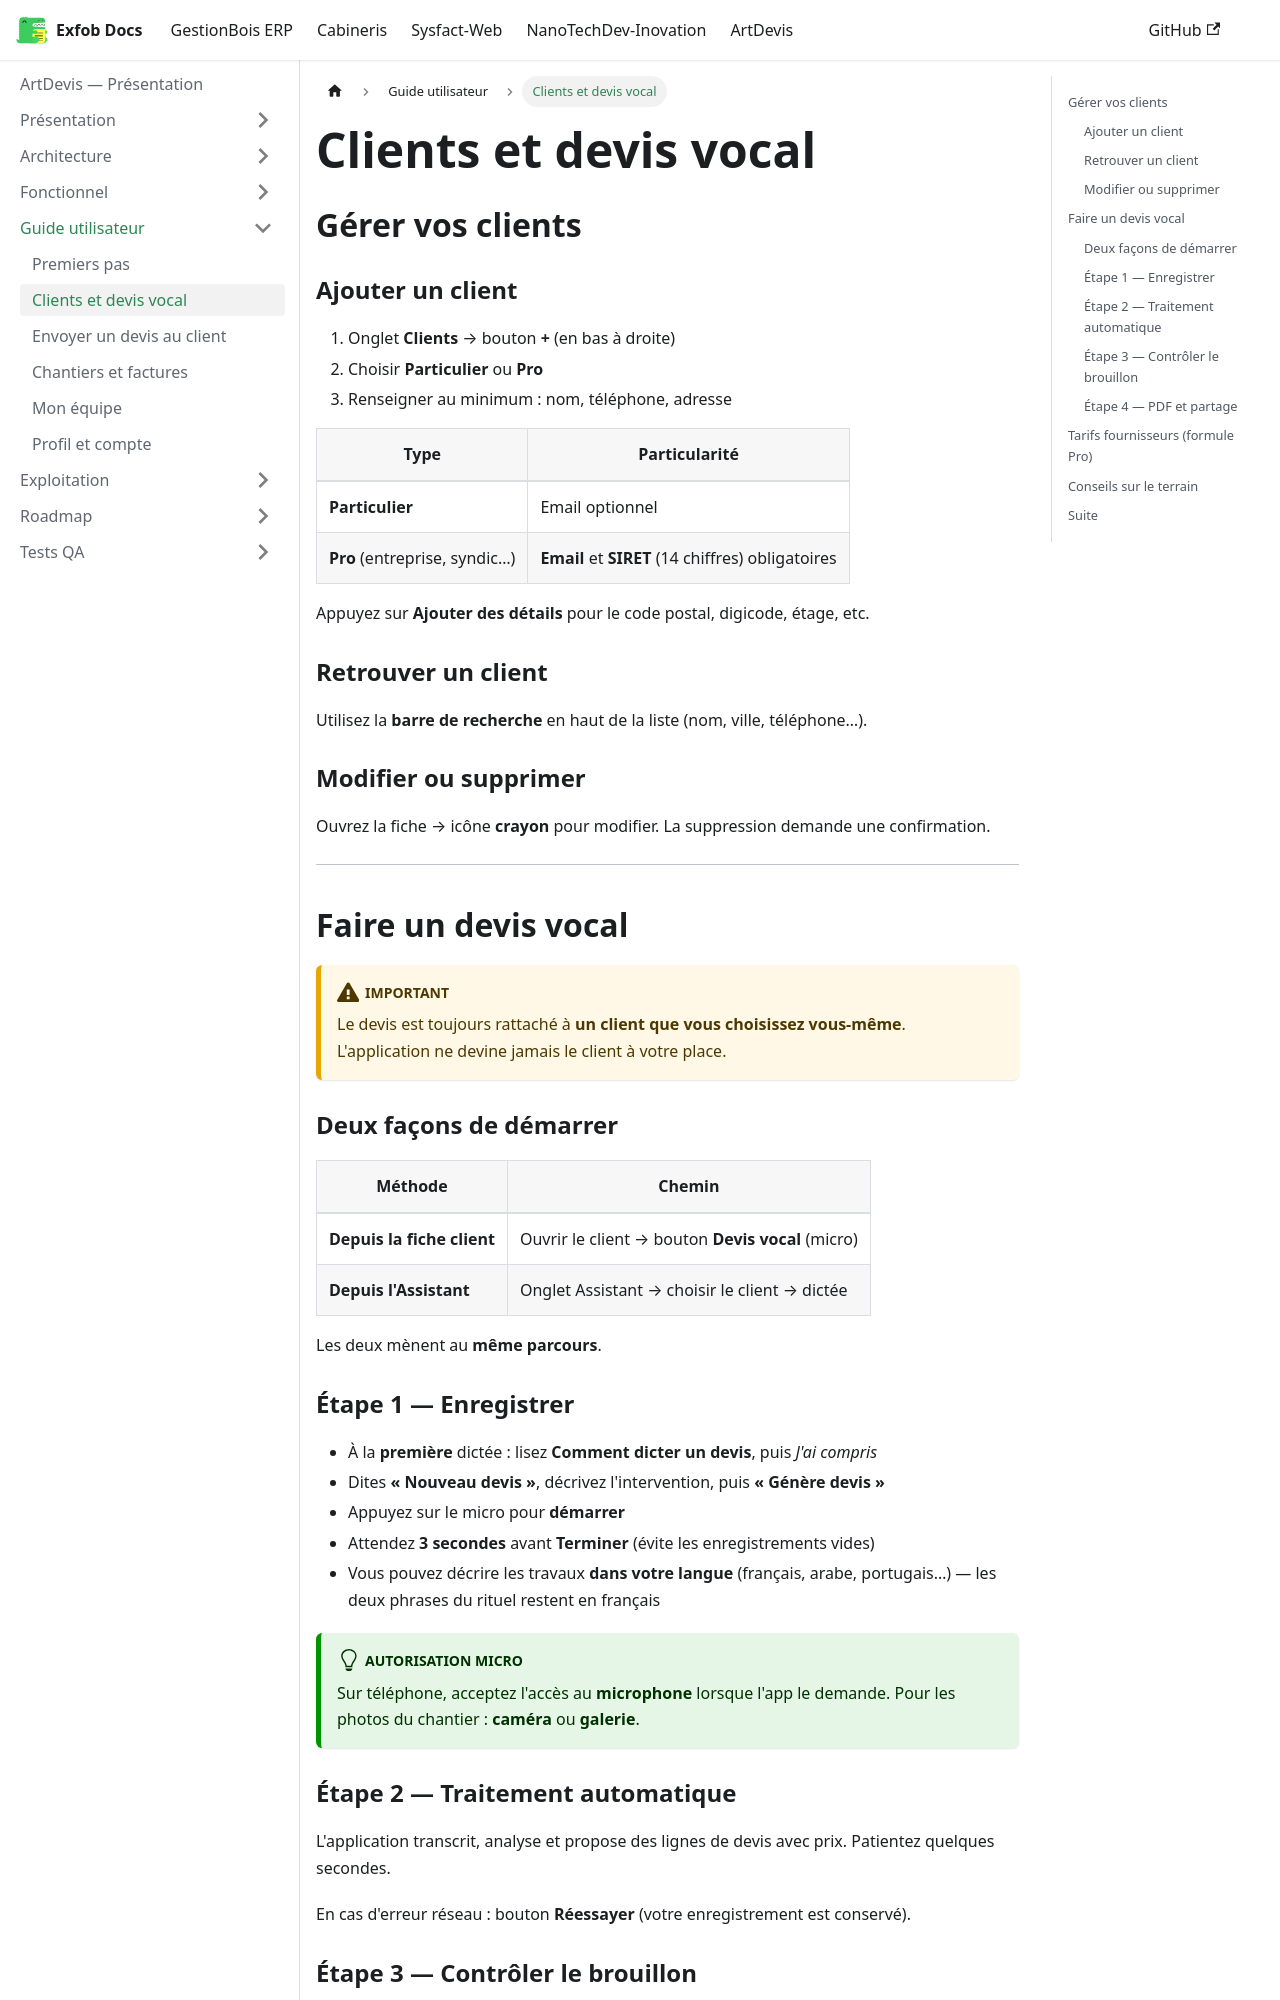

repository: CamertechDev/nanotech-docs · page: artdevis/guide-utilisateur/clients-et-devis-vocal/index.html · generator: docusaurus

---
sidebar_position: 2
title: Clients et devis vocal
description: Ajouter un client, dicter un devis sur le chantier et obtenir un PDF.
---

## Gérer vos clients

### Ajouter un client

1. Onglet **Clients** → bouton **+** (en bas à droite)
2. Choisir **Particulier** ou **Pro**
3. Renseigner au minimum : nom, téléphone, adresse

| Type | Particularité |
| --- | --- |
| **Particulier** | Email optionnel |
| **Pro** (entreprise, syndic…) | **Email** et **SIRET** (14 chiffres) obligatoires |

Appuyez sur **Ajouter des détails** pour le code postal, digicode, étage, etc.

### Retrouver un client

Utilisez la **barre de recherche** en haut de la liste (nom, ville, téléphone…).

### Modifier ou supprimer

Ouvrez la fiche → icône **crayon** pour modifier. La suppression demande une confirmation.

---

## Faire un devis vocal

:::warning Important
Le devis est toujours rattaché à **un client que vous choisissez vous-même**. L'application ne devine jamais le client à votre place.
:::

### Deux façons de démarrer

| Méthode | Chemin |
| --- | --- |
| **Depuis la fiche client** | Ouvrir le client → bouton **Devis vocal** (micro) |
| **Depuis l'Assistant** | Onglet Assistant → choisir le client → dictée |

Les deux mènent au **même parcours**.

### Étape 1 — Enregistrer

- À la **première** dictée : lisez **Comment dicter un devis**, puis *J'ai compris*
- Dites **« Nouveau devis »**, décrivez l'intervention, puis **« Génère devis »**
- Appuyez sur le micro pour **démarrer**
- Attendez **3 secondes** avant **Terminer** (évite les enregistrements vides)
- Vous pouvez décrire les travaux **dans votre langue** (français, arabe, portugais…) — les deux phrases du rituel restent en français

:::tip Autorisation micro
Sur téléphone, acceptez l'accès au **microphone** lorsque l'app le demande. Pour les photos du chantier : **caméra** ou **galerie**.
:::
